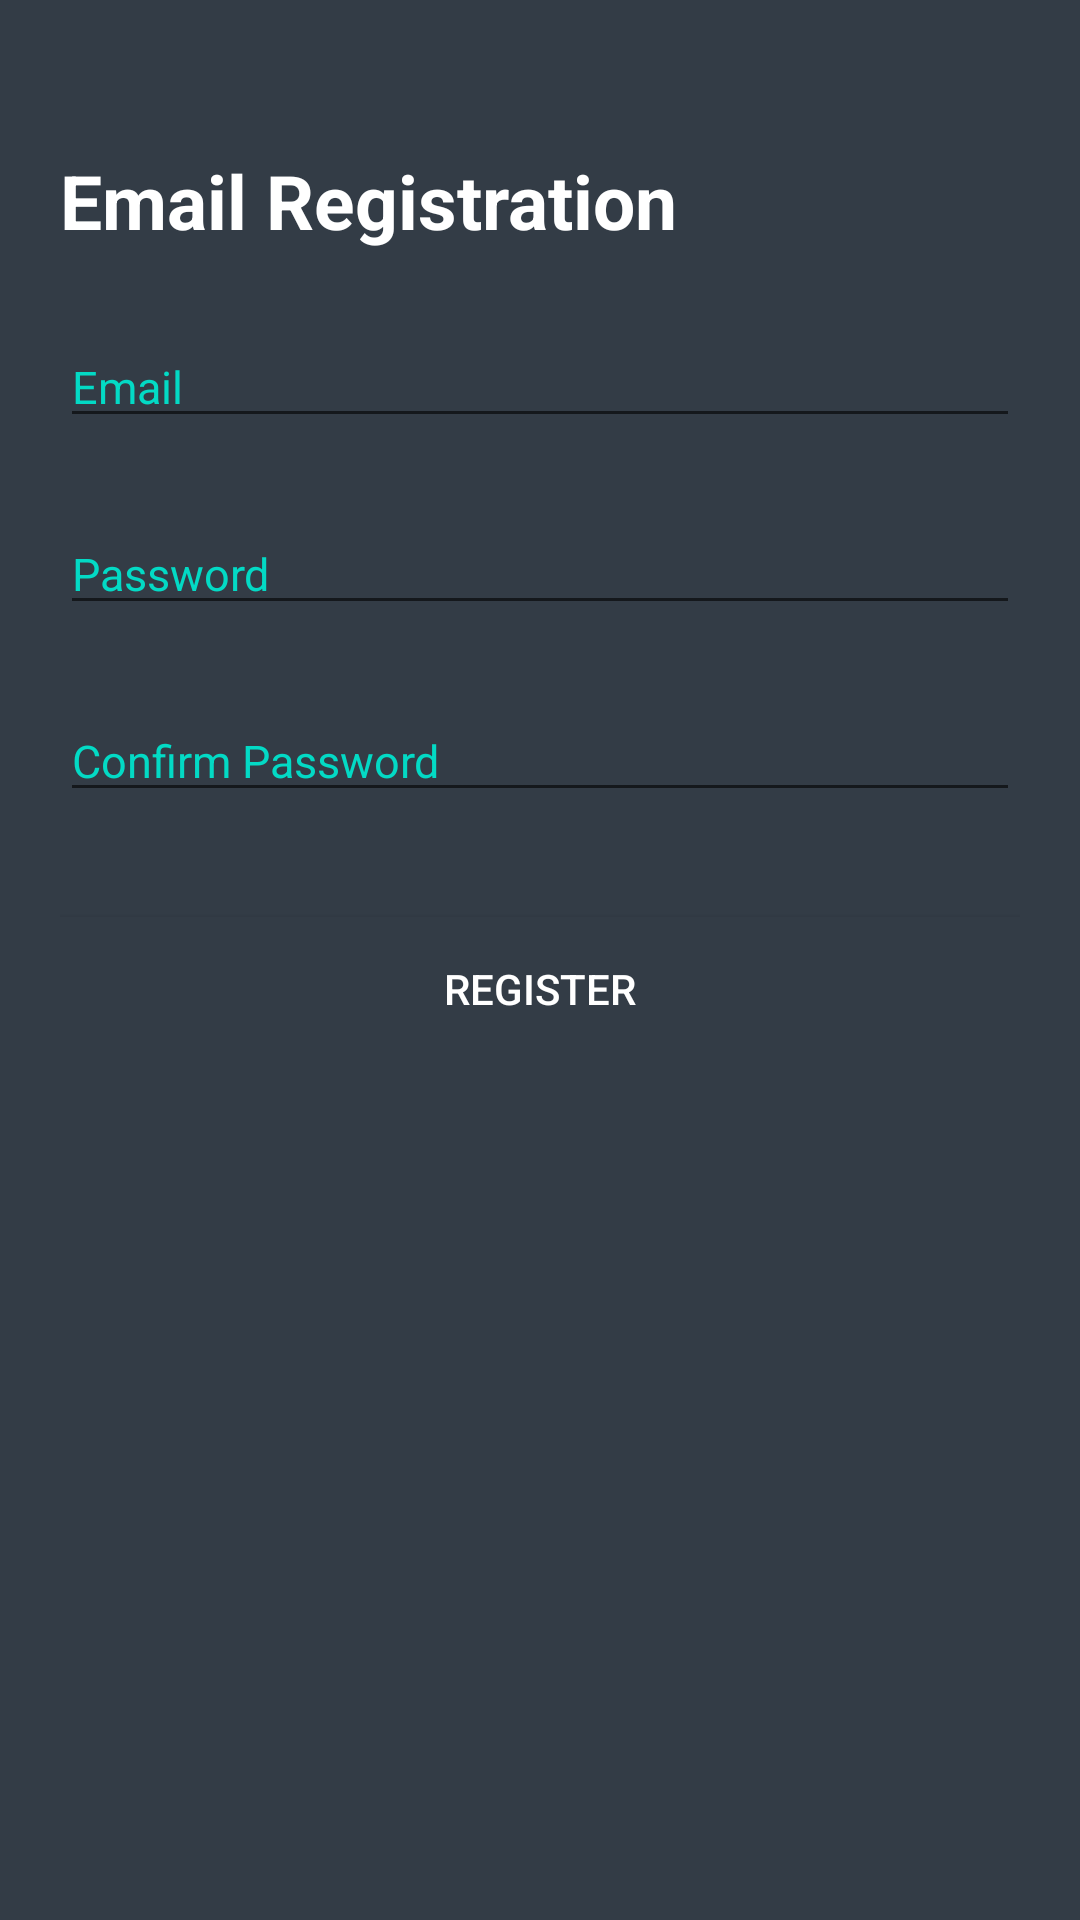

Layout XML and referenced resources for this Android screen:
<!-- AndroidManifest.xml: application theme AppTheme -->
<!-- res/layout/activity_register.xml -->
<RelativeLayout xmlns:android="http://schemas.android.com/apk/res/android"
    android:layout_width="match_parent"
    android:layout_height="match_parent"
    android:background="@color/colorBackground">

    <ScrollView
        android:layout_width="match_parent"
        android:layout_height="match_parent">

        <RelativeLayout
            android:layout_width="match_parent"
            android:layout_height="wrap_content">


            <RelativeLayout
                android:id="@+id/relLayout1"
                android:layout_width="match_parent"
                android:layout_height="match_parent"
                android:padding="20dp">

                <TextView
                    android:id="@+id/textEmailReg"
                    android:layout_width="wrap_content"
                    android:layout_height="wrap_content"
                    android:layout_marginTop="30dp"
                    android:text="@string/email_registration"
                    android:textColor="#fff"

                    android:textSize="25sp"
                    android:textStyle="bold" />


                <com.google.android.material.textfield.TextInputEditText
                    android:id="@+id/input_email"
                    android:layout_width="match_parent"
                    android:layout_height="wrap_content"
                    android:layout_below="@+id/textEmailReg"
                    android:layout_marginTop="25dp"
                    android:hint="@string/prompt_email"
                    android:inputType="textEmailAddress"
                    android:textColor="@color/colorTextView"
                    android:textColorHint="@color/colorAccent"
                    android:textSize="15sp" />


                <com.google.android.material.textfield.TextInputEditText
                    android:id="@+id/input_password"
                    android:layout_width="match_parent"
                    android:layout_height="wrap_content"
                    android:layout_below="@+id/input_email"
                    android:layout_marginTop="25dp"
                    android:hint="@string/password"
                    android:inputType="textPassword"
                    android:textColor="@color/colorTextView"
                    android:textColorHint="@color/colorAccent"
                    android:textSize="15sp" />

                <com.google.android.material.textfield.TextInputEditText
                    android:id="@+id/input_confirm_password"
                    android:layout_width="match_parent"
                    android:layout_height="wrap_content"
                    android:layout_below="@+id/input_password"
                    android:layout_marginTop="25dp"
                    android:hint="@string/confirm_password"
                    android:inputType="textPassword"
                    android:textColor="@color/colorTextView"
                    android:textColorHint="@color/colorAccent"
                    android:textSize="15sp" />


                <Button
                    android:id="@+id/btn_register"
                    android:layout_width="match_parent"
                    android:layout_height="wrap_content"
                    android:layout_below="@+id/input_confirm_password"
                    android:layout_marginTop="35dp"
                    android:background="@color/colorBackground"
                    android:text="@string/register"
                    android:textColor="#fff" />

            </RelativeLayout>


        </RelativeLayout>
    </ScrollView>

    <ProgressBar
        android:id="@+id/progressBar"
        android:layout_width="wrap_content"
        android:layout_height="wrap_content"
        android:layout_centerHorizontal="true"
        android:layout_marginTop="120dp"
        android:visibility="invisible" />

</RelativeLayout>
<!-- resources referenced by this layout -->
<resources>
  <color name="colorAccent">#03DAC5</color>
  <color name="colorBackground">#333C46</color>
  <color name="colorTextView">#83898E</color>
  <string name="confirm_password">Confirm Password</string>
  <string name="email_registration">Email Registration</string>
  <string name="password">Password</string>
  <string name="prompt_email">Email</string>
  <string name="register">Register</string>
  <style name="AppTheme" parent="Theme.AppCompat.Light.NoActionBar">
          
          <item name="colorPrimary">@color/colorPrimary</item>
          <item name="colorPrimaryDark">@color/colorPrimaryDark</item>
          <item name="colorAccent">@color/colorAccent</item>
      </style>
  <color name="colorPrimary">#6200EE</color>
  <color name="colorPrimaryDark">#3700B3</color>
</resources>
